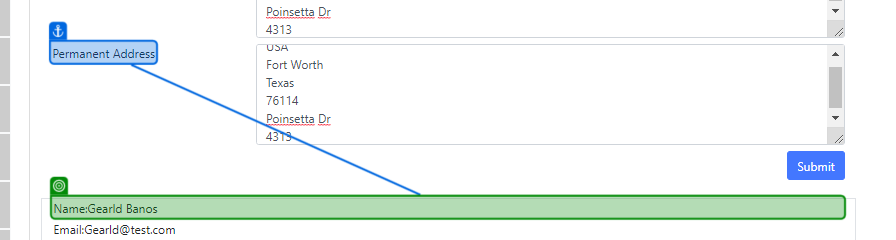
Task: Chrome: DEMOQA app UI Library
Workflow: text-box-tc

Step 1: get-text from the paragraph 'name' (chrome.exe)
